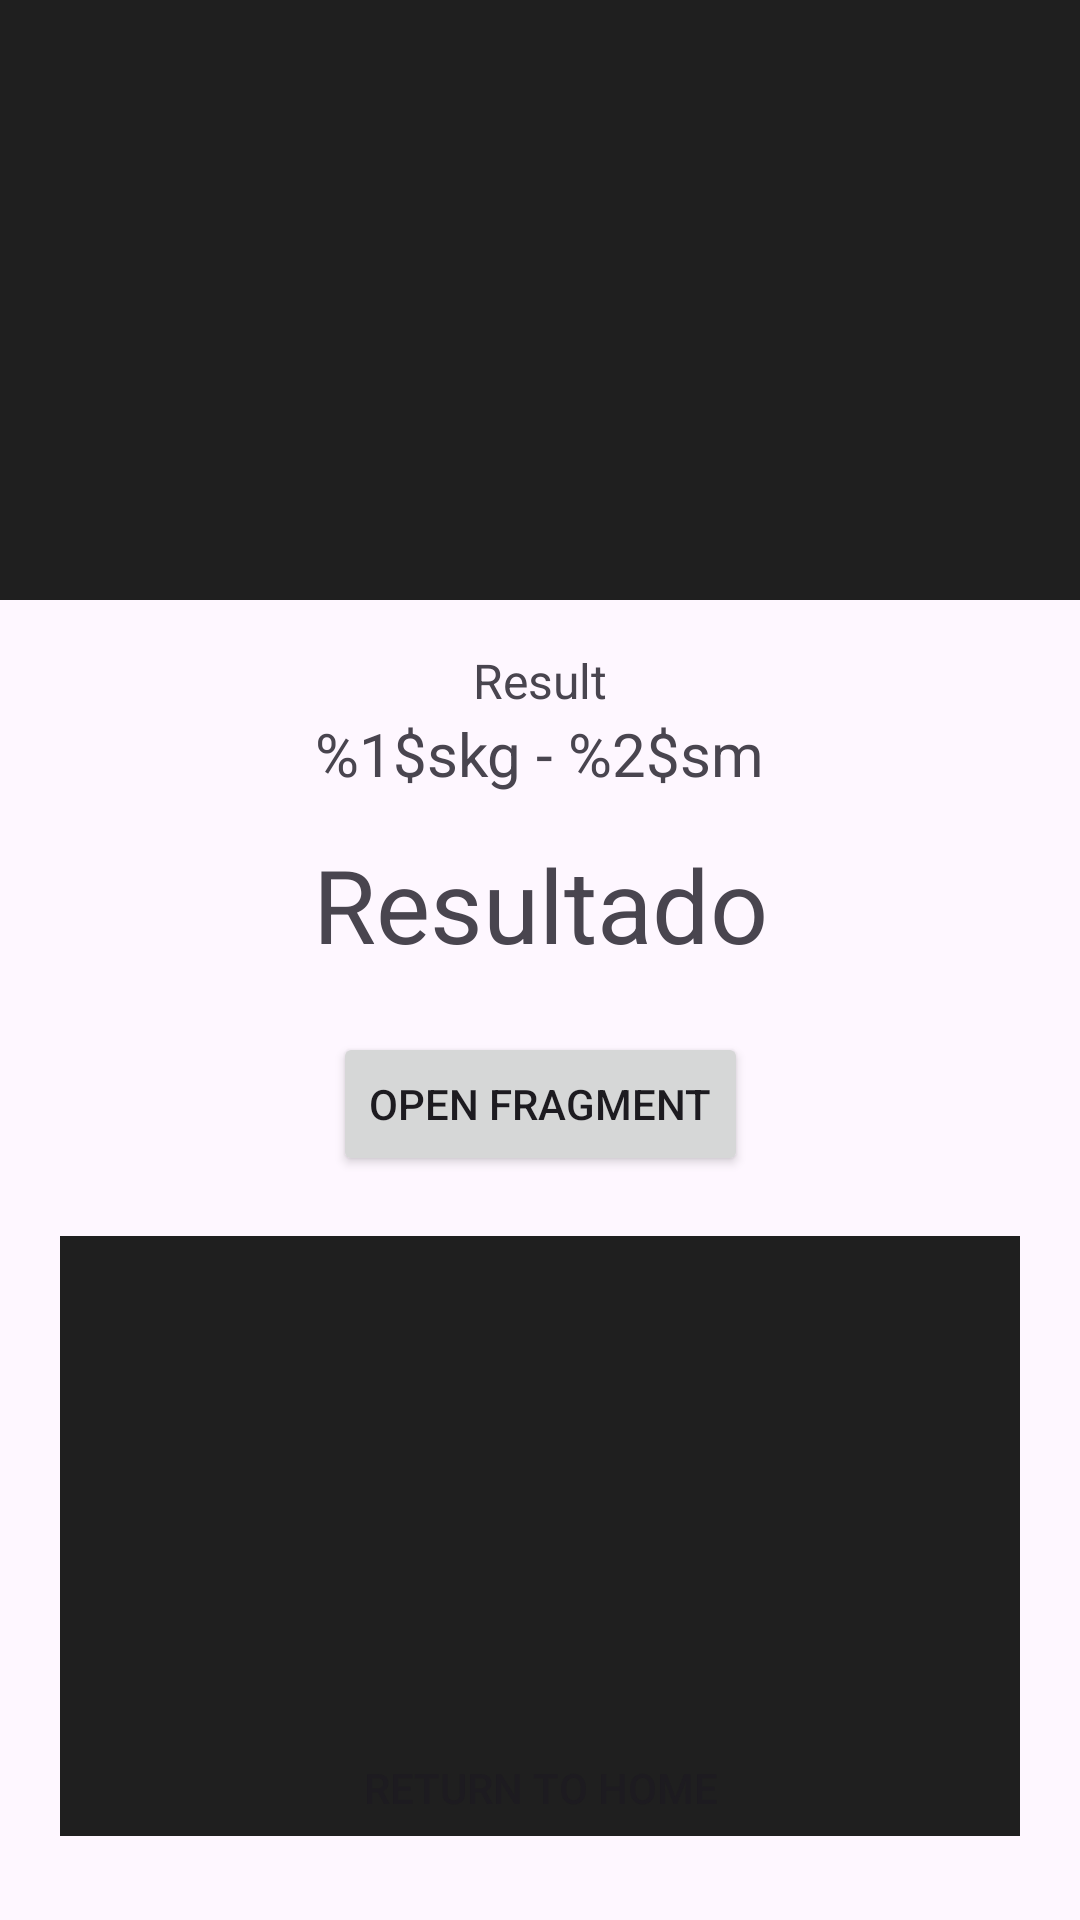

The Android layout XML behind this screen, and the referenced resources:
<!-- AndroidManifest.xml: application theme Theme.Checkpoint05_Hybrid_Mobile -->
<!-- res/layout/activity_result_bmi.xml -->
<?xml version="1.0" encoding="utf-8"?>
<androidx.constraintlayout.widget.ConstraintLayout xmlns:android="http://schemas.android.com/apk/res/android"
    xmlns:app="http://schemas.android.com/apk/res-auto"
    xmlns:tools="http://schemas.android.com/tools"
    android:id="@+id/main"
    android:layout_width="match_parent"
    android:layout_height="match_parent"
    tools:context=".bmi.BmiResultActivity">

    <ImageView
        android:id="@+id/imv_result_bmi"
        android:layout_width="0dp"
        android:layout_height="200dp"
        android:background="@color/background_black"
        android:paddingTop="30dp"
        android:src="@drawable/weight_image"
        app:layout_constraintEnd_toEndOf="parent"
        app:layout_constraintStart_toStartOf="parent"
        app:layout_constraintTop_toTopOf="parent" />

    <TextView
        android:id="@+id/txv_title_result"
        android:layout_width="wrap_content"
        android:layout_height="wrap_content"
        android:layout_marginTop="16dp"
        android:text="@string/txv_title_result"
        android:textSize="16sp"
        app:layout_constraintEnd_toEndOf="parent"
        app:layout_constraintStart_toStartOf="parent"
        app:layout_constraintTop_toBottomOf="@id/imv_result_bmi" />

    <TextView
        android:id="@+id/txv_weight_information"
        android:layout_width="wrap_content"
        android:layout_height="wrap_content"
        android:text="@string/txv_weight_information"
        android:textSize="20sp"
        app:layout_constraintEnd_toEndOf="parent"
        app:layout_constraintStart_toStartOf="parent"
        app:layout_constraintTop_toBottomOf="@id/txv_title_result" />


    <TextView
        android:id="@+id/txv_result"
        android:layout_width="0dp"
        android:layout_height="wrap_content"
        android:layout_marginStart="16dp"
        android:layout_marginTop="14dp"
        android:layout_marginEnd="16dp"
        android:text="@string/txv_result"
        android:textAlignment="center"
        android:textSize="34sp"
        app:layout_constraintEnd_toEndOf="parent"
        app:layout_constraintStart_toStartOf="parent"
        app:layout_constraintTop_toBottomOf="@+id/txv_weight_information" />

    <Button
        android:id="@+id/btn_open_fragment"
        android:layout_width="wrap_content"
        android:layout_height="wrap_content"
        android:layout_marginTop="20dp"
        android:text="OPEN FRAGMENT"
        app:layout_constraintEnd_toEndOf="parent"
        app:layout_constraintStart_toStartOf="parent"
        app:layout_constraintTop_toBottomOf="@id/txv_result" />

    <androidx.fragment.app.FragmentContainerView
        android:id="@+id/fcv_menu_food"
        android:layout_width="match_parent"
        android:layout_height="200dp"
        android:layout_marginHorizontal="20dp"
        android:layout_marginTop="20dp"
        android:background="@color/background_black"
        app:layout_constraintTop_toBottomOf="@id/btn_open_fragment" />

    

    <Button
        android:id="@+id/btn_return_activity"
        android:layout_width="0dp"
        android:layout_height="wrap_content"
        android:layout_margin="20dp"
        android:background="@drawable/btn_background"
        android:text="@string/return_home"
        app:layout_constraintBottom_toBottomOf="parent"
        app:layout_constraintEnd_toEndOf="parent"
        app:layout_constraintStart_toStartOf="parent" />

</androidx.constraintlayout.widget.ConstraintLayout>
<!-- res/layout/fragment_even_or_odd.xml (included above) -->
<?xml version="1.0" encoding="utf-8"?>
<androidx.constraintlayout.widget.ConstraintLayout xmlns:android="http://schemas.android.com/apk/res/android"
    xmlns:app="http://schemas.android.com/apk/res-auto"
    xmlns:tools="http://schemas.android.com/tools"
    android:layout_width="match_parent"
    android:layout_height="match_parent"
    android:background="@color/blue2">

    <TextView
        android:id="@+id/txt_principal_value"
        android:layout_width="0dp"
        android:layout_height="wrap_content"
        android:background="@color/black"
        android:gravity="center"
        android:padding="50dp"
        android:text="0"
        android:textColor="@color/white"
        android:textSize="42dp"
        android:textStyle="bold"
        app:layout_constraintEnd_toEndOf="parent"
        app:layout_constraintStart_toStartOf="parent"
        app:layout_constraintTop_toTopOf="parent" />

    <TextView
        android:id="@+id/txt_result"
        android:layout_width="0dp"
        android:layout_height="wrap_content"
        android:background="@color/black"
        android:gravity="center"
        android:paddingBottom="20dp"
        android:textColor="@color/white"
        android:textSize="32dp"
        app:layout_constraintEnd_toEndOf="parent"
        app:layout_constraintStart_toStartOf="parent"
        app:layout_constraintTop_toBottomOf="@id/txt_principal_value"
        tools:text="Par" />

    <Button
        android:id="@+id/btn_plus_value"
        android:layout_width="100dp"
        android:layout_height="100dp"
        android:layout_margin="20dp"
        android:text="+"
        android:textSize="32dp"
        app:layout_constraintStart_toStartOf="parent"
        app:layout_constraintTop_toBottomOf="@id/txt_result" />

    <Button
        android:id="@+id/btn_minus_value"
        android:layout_width="100dp"
        android:layout_height="100dp"
        android:layout_margin="20dp"
        android:text="-"
        android:textSize="32dp"
        app:layout_constraintEnd_toEndOf="parent"
        app:layout_constraintTop_toBottomOf="@id/txt_result" />

    <Button
        android:id="@+id/btn_clean_value"
        android:layout_width="match_parent"
        android:layout_height="wrap_content"
        android:layout_margin="50dp"
        android:text="CLEAR VALUE"
        android:textSize="16dp"
        app:layout_constraintTop_toBottomOf="@id/btn_plus_value" />

    <Button
        android:id="@+id/btn_close_fragment"
        android:layout_width="match_parent"
        android:layout_height="wrap_content"
        android:layout_margin="20dp"
        android:backgroundTint="@color/black"
        android:text="CLOSE FRAGMENT"
        app:layout_constraintBottom_toBottomOf="parent" />


</androidx.constraintlayout.widget.ConstraintLayout>
<!-- resources referenced by this layout -->
<resources>
  <color name="background_black">#1F1F1F</color>
  <color name="black">#FF000000</color>
  <color name="white">#FFFFFFFF</color>
  <string name="return_home">RETURN TO HOME</string>
  <string name="txv_result">Resultado</string>
  <string name="txv_title_result">Result</string>
  <string name="txv_weight_information">%1$skg - %2$sm</string>
  <style name="Theme.Checkpoint05_Hybrid_Mobile" parent="Base.Theme.Checkpoint05_Hybrid_Mobile" />
  <style name="Base.Theme.Checkpoint05_Hybrid_Mobile" parent="Theme.Material3.DayNight.NoActionBar">
          
          
      </style>
</resources>
